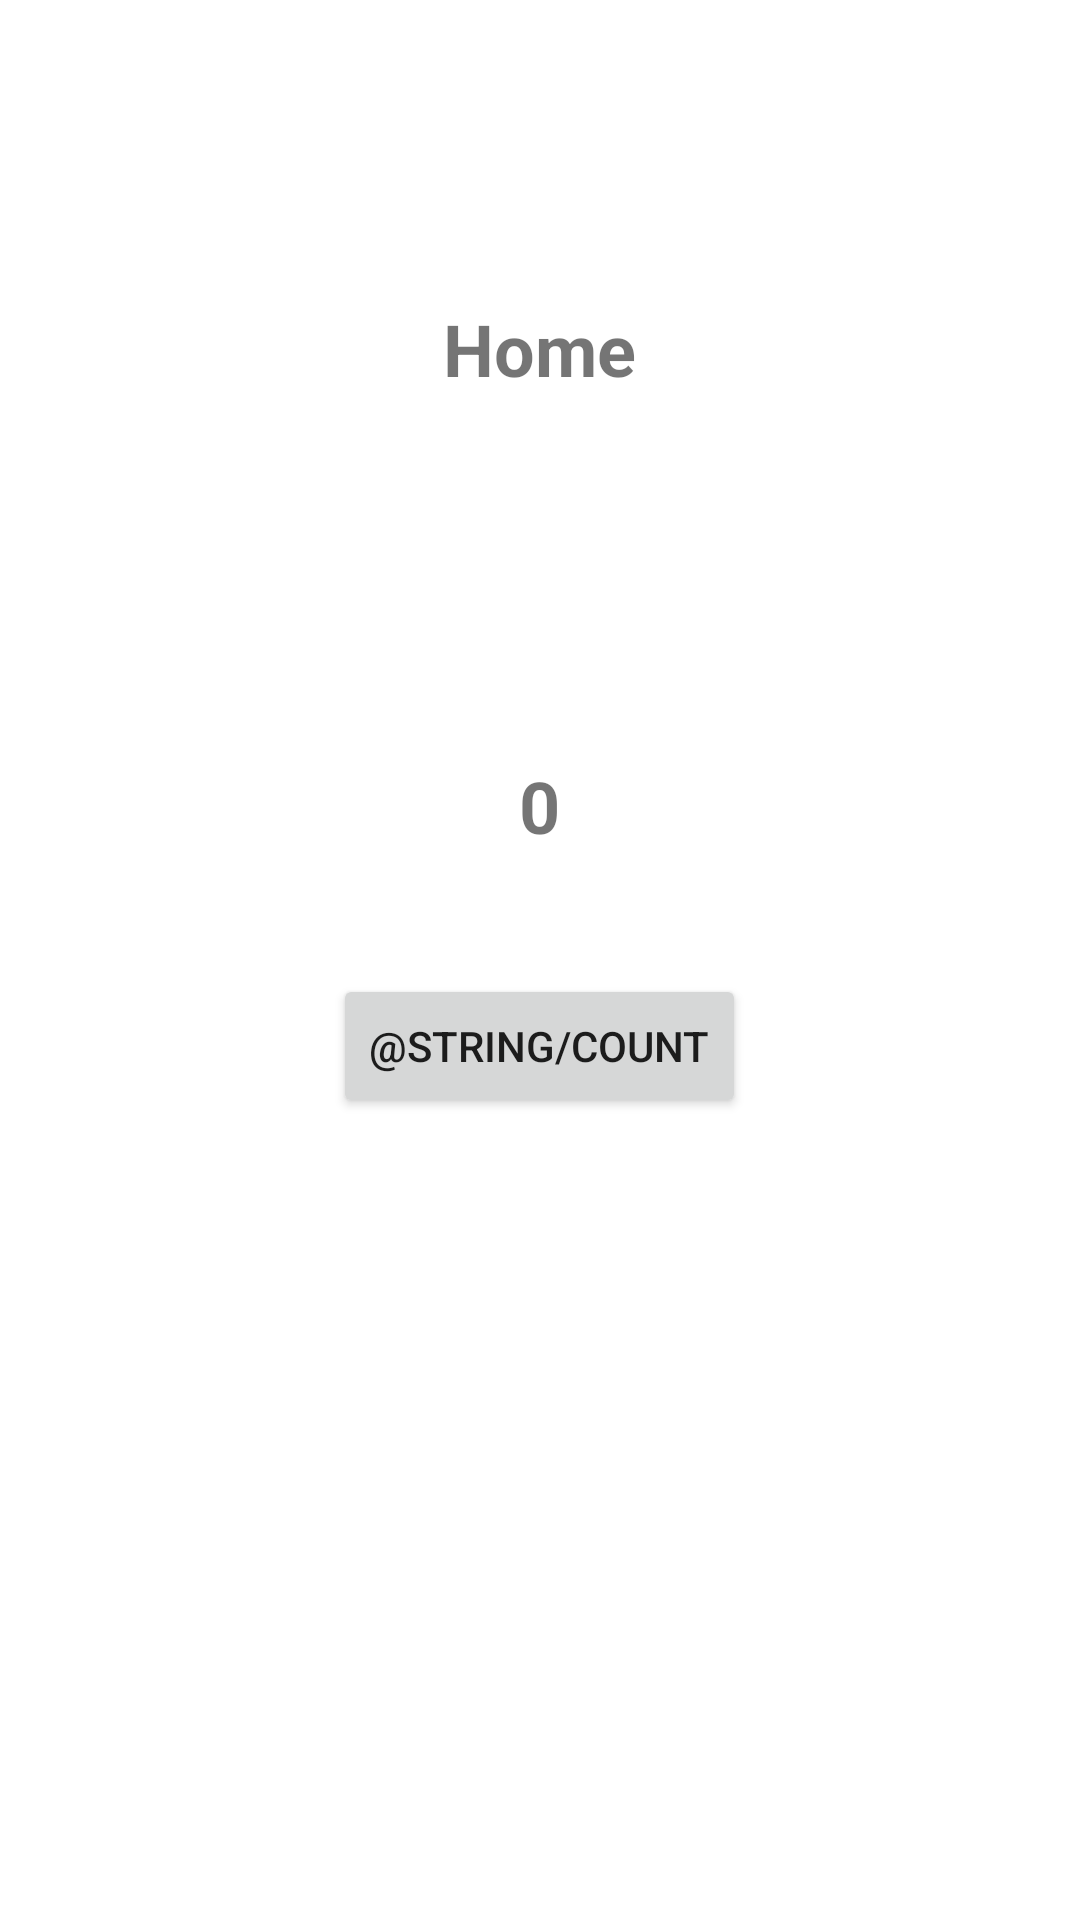

The Android layout XML behind this screen, and the referenced resources:
<!-- AndroidManifest.xml: application theme Theme.IMD4008_Tutorial4 -->
<!-- res/layout/fragment_home.xml -->
<?xml version="1.0" encoding="utf-8"?>
<LinearLayout xmlns:android="http://schemas.android.com/apk/res/android"
    xmlns:app="http://schemas.android.com/apk/res-auto"
    xmlns:tools="http://schemas.android.com/tools"
    android:layout_width="match_parent"
    android:layout_height="match_parent"
    android:orientation="vertical"
    tools:context=".ui.home.HomeFragment">

    <TextView
        android:layout_width="wrap_content"
        android:layout_height="wrap_content"
        android:layout_gravity="center"
        android:layout_margin="100dp"
        android:text="@string/title_home"
        android:textSize="24sp"
        android:textStyle="bold" />

    <TextView
        android:id="@+id/home_counter"
        android:layout_width="wrap_content"
        android:layout_height="wrap_content"
        android:layout_gravity="center"
        android:layout_margin="20dp"
        android:text="0"
        android:textSize="24sp"
        android:textStyle="bold" />

    <Button
        android:id="@+id/home_button"
        android:layout_width="wrap_content"
        android:layout_height="wrap_content"
        android:layout_gravity="center"
        android:layout_margin="20dp"
        android:text="@string/count" />

</LinearLayout>
<!-- resources referenced by this layout -->
<resources>
  <string name="title_home">Home</string>
  <style name="Theme.IMD4008_Tutorial4" parent="Theme.MaterialComponents.DayNight.DarkActionBar">
          
          <item name="colorPrimary">@color/purple_500</item>
          <item name="colorPrimaryVariant">@color/purple_700</item>
          <item name="colorOnPrimary">@color/white</item>
          
          <item name="colorSecondary">@color/teal_200</item>
          <item name="colorSecondaryVariant">@color/teal_700</item>
          <item name="colorOnSecondary">@color/black</item>
          
          <item name="android:statusBarColor" tools:targetApi="l">?attr/colorPrimaryVariant</item>
          
      </style>
  <!-- not gathered from this repository: default colours our renderer supplied (Android Studio template values) -->
  <color name="purple_500">#FF6200EE</color>
  <color name="purple_700">#FF3700B3</color>
  <color name="teal_200">#FF03DAC5</color>
  <color name="teal_700">#FF018786</color>
  <color name="black">#FF000000</color>
  <color name="white">#FFFFFFFF</color>
</resources>
